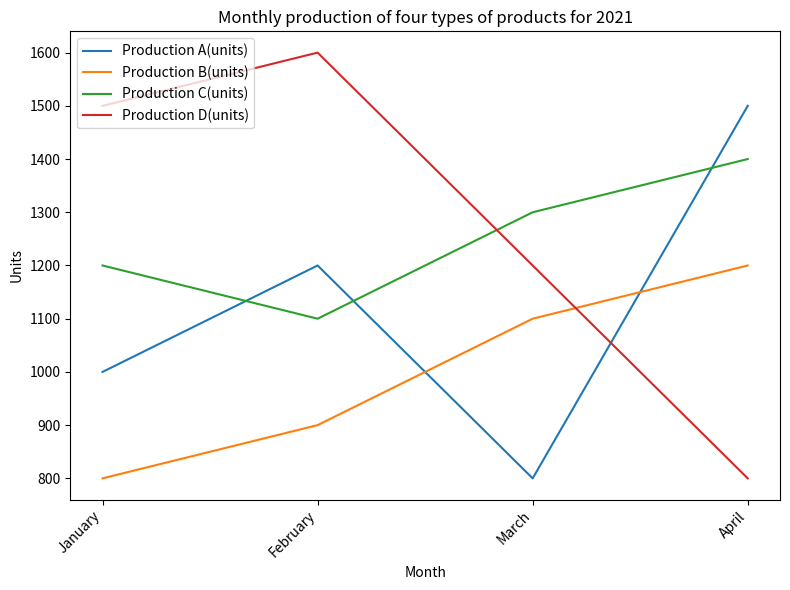

This figure's Python source: (Note: this script raises an exception after producing the figure.)

import matplotlib.pyplot as plt
import pandas as pd

data = [['January', 1000, 800, 1200, 1500],
        ['February', 1200, 900, 1100, 1600],
        ['March', 800, 1100, 1300, 1200],
        ['April', 1500, 1200, 1400, 800]]

df = pd.DataFrame(data, columns = ['Month', 'Production A(units)', 'Production B(units)', 'Production C(units)', 'Production D(units)'])

plt.figure(figsize=(8, 6))
plt.title('Monthly production of four types of products for 2021')
plt.plot(df['Month'], df['Production A(units)'], label='Production A(units)')
plt.plot(df['Month'], df['Production B(units)'], label='Production B(units)')
plt.plot(df['Month'], df['Production C(units)'], label='Production C(units)')
plt.plot(df['Month'], df['Production D(units)'], label='Production D(units)')
plt.xticks(rotation=45, ha='right')
plt.xlabel('Month')
plt.ylabel('Units')
plt.legend(loc='upper left')
plt.tight_layout()
plt.savefig('line chart/png/231.png')
plt.clf()
